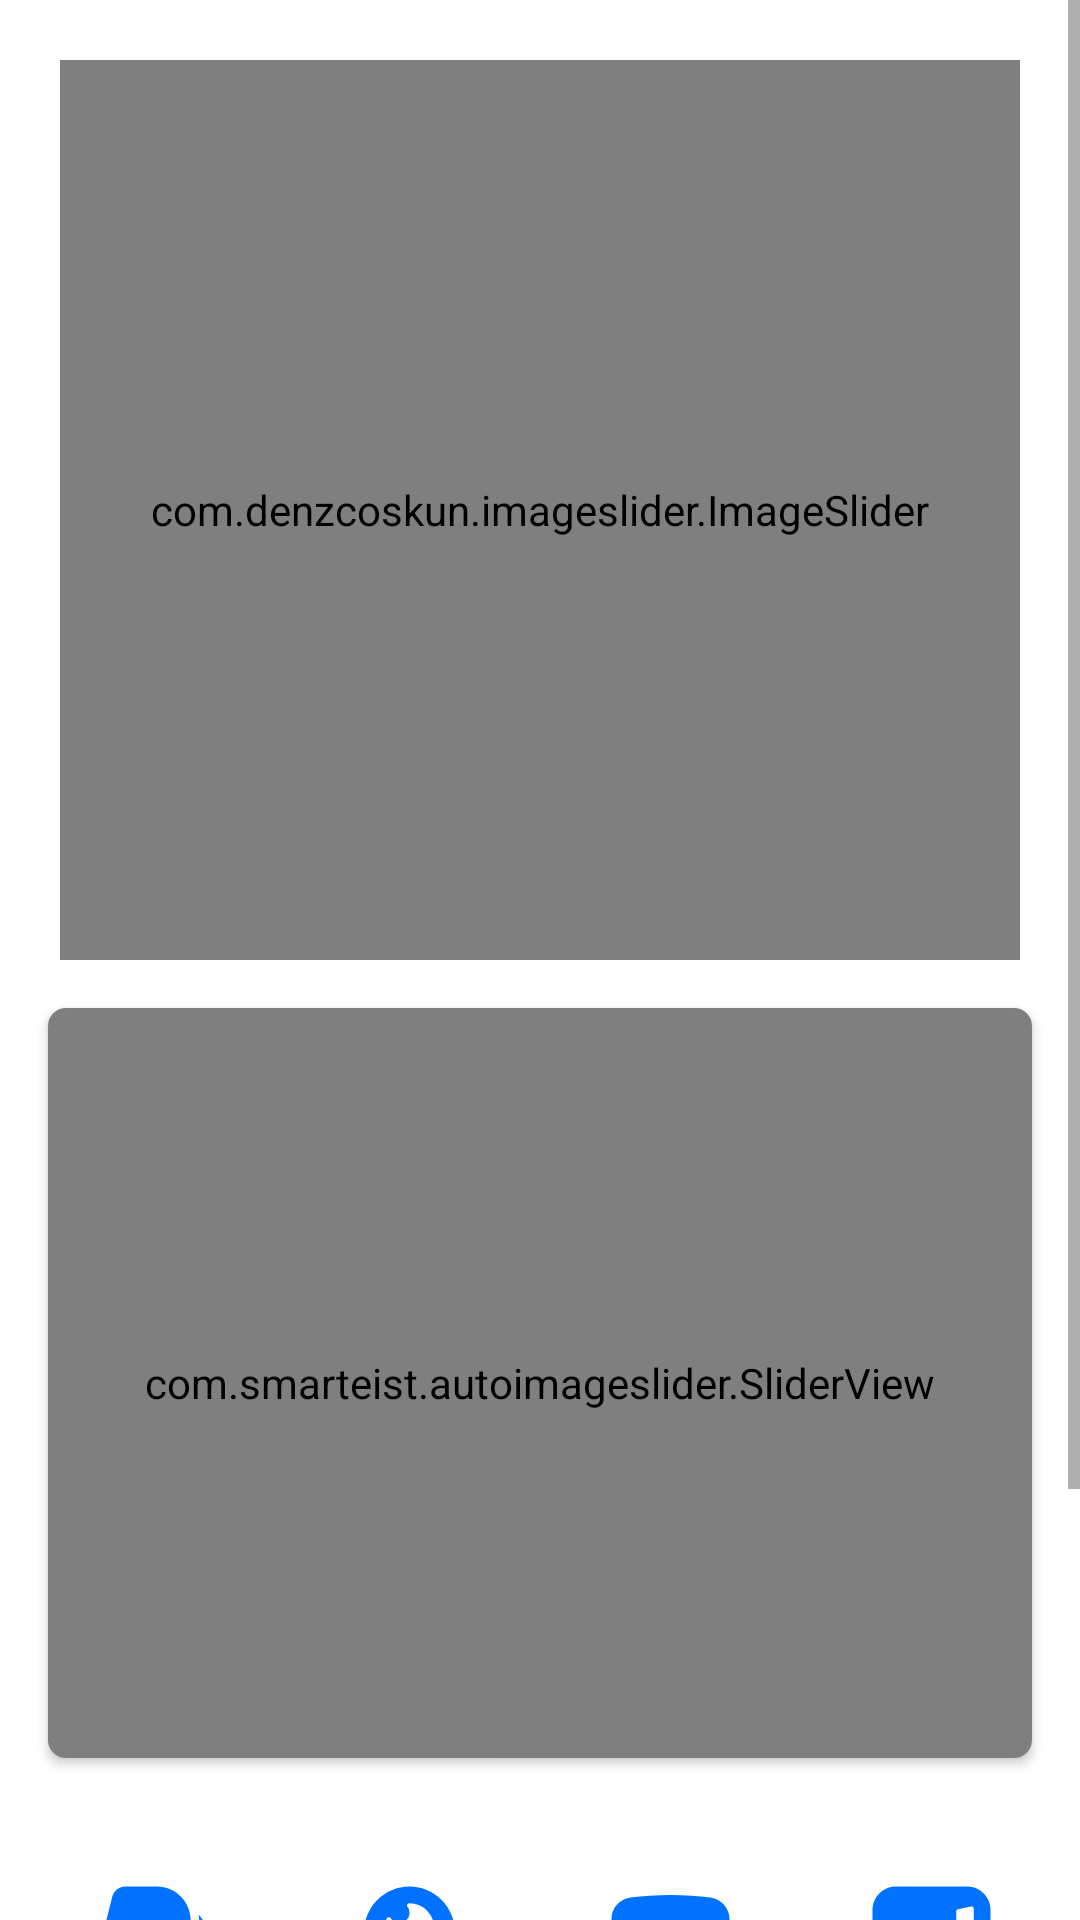

Write the Android layout XML for this screen, with the resource values it uses.
<!-- AndroidManifest.xml: application theme Theme.Helpiran -->
<!-- res/layout/fragment_khane.xml -->
<?xml version="1.0" encoding="utf-8"?>
<ScrollView
    xmlns:android="http://schemas.android.com/apk/res/android"
    xmlns:app="http://schemas.android.com/apk/res-auto"
    xmlns:tools="http://schemas.android.com/tools"
    android:layout_width="match_parent"
    android:layout_height="match_parent">
<androidx.constraintlayout.widget.ConstraintLayout


    android:layout_width="match_parent"
    android:layout_height="match_parent">


 <com.denzcoskun.imageslider.ImageSlider
     android:layout_marginStart="20dp"
     android:layout_marginEnd="20dp"
     android:layout_marginTop="20dp"
     android:id="@+id/imageSlider"
     android:layout_width="0dp"
     android:layout_height="300dp"
     app:iss_auto_cycle="true"
     app:iss_corner_radius="30"
     app:iss_delay="0"
     app:iss_error_image="@android:color/darker_gray"
     app:iss_period="1000"
     app:iss_placeholder="@android:color/darker_gray"
     app:iss_selected_dot="@drawable/default_selected_dot"
     android:animateLayoutChanges="true"
     app:iss_unselected_dot="@drawable/default_unselected_dot"
     app:layout_constraintEnd_toEndOf="parent"
     app:layout_constraintStart_toStartOf="parent"
     app:layout_constraintTop_toTopOf="parent" />

 <androidx.cardview.widget.CardView
     android:id="@+id/card_viewpager2"
     app:layout_constraintTop_toBottomOf="@id/imageSlider"
     app:layout_constraintStart_toStartOf="parent"
     app:layout_constraintEnd_toEndOf="parent"
     app:cardCornerRadius="6dp"
     android:layout_margin="16dp"
     android:layout_width="match_parent"
     android:layout_height="wrap_content">




 <com.smarteist.autoimageslider.SliderView

     android:id="@+id/slider"
     android:layout_width="match_parent"
     android:layout_height="250dp"
     android:layout_centerInParent="true"
     app:sliderAnimationDuration="1000"
     app:sliderAutoCycleDirection="back_and_forth"
     app:sliderIndicatorAnimationDuration="1000"
     app:sliderIndicatorEnabled="true"
     app:sliderIndicatorGravity="center_horizontal|bottom"
     app:sliderIndicatorMargin="15dp"
     app:sliderIndicatorOrientation="horizontal"
     app:sliderIndicatorPadding="3dp"
     app:sliderIndicatorRadius="2dp"
     app:sliderIndicatorSelectedColor="@color/abie_link"
     app:sliderIndicatorUnselectedColor="@color/gray_light"
     app:sliderScrollTimeInSec="1" />


 </androidx.cardview.widget.CardView>


 <LinearLayout
     android:gravity="center_horizontal"
     android:orientation="horizontal"
     android:layout_marginTop="40dp"
     android:id="@+id/linear_asli_itemha"
     app:layout_constraintEnd_toEndOf="parent"
     app:layout_constraintStart_toStartOf="parent"
     app:layout_constraintTop_toBottomOf="@+id/card_viewpager2"
     android:layout_width="match_parent"
     android:layout_height="wrap_content">




     <LinearLayout
         android:layout_marginEnd="30dp"
         android:gravity="center"
         android:orientation="vertical"
         android:layout_width="wrap_content"
         android:layout_height="wrap_content">
         <ImageView
             android:src="@drawable/ic_forth_khnae"
             android:layout_width="wrap_content"
             android:layout_height="wrap_content"/>

         <TextView
             android:fontFamily="@font/yekanbold"
             android:textColor="@color/black"
             android:text="وضعیت مالی"
             android:layout_width="wrap_content"
             android:layout_height="wrap_content"/>
     </LinearLayout>

     <LinearLayout
         android:layout_marginEnd="30dp"
         android:gravity="center"
         android:orientation="vertical"
         android:layout_width="wrap_content"
         android:layout_height="wrap_content">
         <ImageView
             android:src="@drawable/ic_third_khnae"
             android:layout_width="wrap_content"
             android:layout_height="wrap_content"/>

         <TextView
             android:fontFamily="@font/yekanbold"
             android:textColor="@color/black"
             android:text="مکان های جدید"
             android:layout_width="wrap_content"
             android:layout_height="wrap_content"/>
     </LinearLayout>

  <LinearLayout
      android:layout_marginEnd="30dp"
      android:gravity="center"
      android:orientation="vertical"
      android:layout_width="wrap_content"
      android:layout_height="wrap_content">
   <ImageView
       android:src="@drawable/ic_second_khnae"
       android:layout_width="wrap_content"
       android:layout_height="wrap_content"/>

   <TextView
       android:fontFamily="@font/yekanbold"
       android:textColor="@color/black"
       android:text="اخبار ویدیوئی"
       android:layout_width="wrap_content"
       android:layout_height="wrap_content"/>
  </LinearLayout>

  <LinearLayout
      android:layout_marginEnd="0dp"
      android:gravity="center"
      android:orientation="vertical"
      android:layout_width="wrap_content"
      android:layout_height="wrap_content">
   <ImageView
       android:src="@drawable/ic_first_khnae"
       android:layout_width="wrap_content"
       android:layout_height="wrap_content"/>

   <TextView
       android:fontFamily="@font/yekanbold"
       android:textColor="@color/black"
       android:text="اخبار جدید"
       android:layout_width="wrap_content"
       android:layout_height="wrap_content"/>
  </LinearLayout>



 </LinearLayout>


    <TextView
        android:id="@+id/txt_ghabeliattesti"
        android:textColor="@color/black"
        android:fontFamily="@font/sansbold"
        android:layout_marginTop="20dp"
        app:layout_constraintStart_toStartOf="parent"
        app:layout_constraintEnd_toEndOf="parent"
        app:layout_constraintTop_toBottomOf="@+id/linear_asli_itemha"
        android:text="قابلیت های تستی"
        android:layout_width="wrap_content"
        android:layout_height="wrap_content"/>

    <LinearLayout
        app:layout_constraintTop_toBottomOf="@+id/txt_ghabeliattesti"
        app:layout_behavior="com.google.android.material.appbar.AppBarLayout$ScrollingViewBehavior"
        android:layout_width="match_parent"
        android:layout_height="match_parent"
        android:orientation="vertical"
        android:padding="24dp">

        <HorizontalScrollView
            android:scrollbars="none"
            android:layout_width="match_parent"
            android:layout_height="wrap_content">
            <com.google.android.material.chip.ChipGroup
                android:id="@+id/chipgroup_khane"
                app:singleSelection="true"
                app:singleLine="true"
                android:layout_width="wrap_content"
                android:layout_height="wrap_content">



                <com.google.android.material.chip.Chip
                    android:id="@+id/chip_baresishbake"
                    app:chipIconTint="@color/white"
                    app:chipIcon="@drawable/ic_khnae_checkshabake"
                    app:chipBackgroundColor="@color/blue"
                    android:textSize="20sp"
                    android:padding="10dp"
                    android:layout_margin="10dp"
                    android:text="بررسی وضعیت اینترنت"
                    android:layout_width="wrap_content"
                    android:layout_height="wrap_content"/>
                <com.google.android.material.chip.Chip
                    android:id="@+id/chip_pageviewrna"
                    app:chipBackgroundColor="@color/red"
                    app:chipIconTint="@color/white"
                    app:chipIcon="@drawable/selector_porbazdid"
                    android:textSize="20sp"
                    android:padding="10dp"
                    android:layout_margin="10dp"
                    android:text="عدم نمایش pageviewr"
                    android:layout_width="wrap_content"
                    android:layout_height="wrap_content"/>
                <com.google.android.material.chip.Chip
                    android:id="@+id/chip_menueghashang"
                    app:chipIconTint="@color/white"
                    app:chipIcon="@drawable/ic_adamnamayesh"
                    app:chipBackgroundColor="@color/orange"
                    android:textSize="20sp"
                    android:padding="10dp"
                    android:layout_margin="10dp"
                    android:text="نمایش منو جذاب تر"
                    android:layout_width="wrap_content"
                    android:layout_height="wrap_content"/>
                <com.google.android.material.chip.Chip
                    android:id="@+id/chip_temedark"
                    app:chipIconTint="@color/white"
                    app:chipIcon="@drawable/ic_first_khnae"
                    app:chipBackgroundColor="@color/black_light"
                    android:textSize="20sp"
                    android:padding="10dp"
                    android:layout_margin="10dp"
                    android:text=""
                    android:layout_width="wrap_content"
                    android:layout_height="wrap_content"/>
                <com.google.android.material.chip.Chip
                    android:id="@+id/chip_hazfetelat"
                    app:chipIconTint="@color/white"
                    app:chipIcon="@drawable/ic_remove_icon"
                    app:chipBackgroundColor="@color/colorAccent"
                    android:textSize="20sp"
                    android:padding="10dp"
                    android:layout_margin="10dp"
                    android:text="حذف اطلاعات کاربری"
                    android:layout_width="wrap_content"
                    android:layout_height="wrap_content"/>

            </com.google.android.material.chip.ChipGroup>
        </HorizontalScrollView>
    </LinearLayout>




</androidx.constraintlayout.widget.ConstraintLayout>
</ScrollView>
<!-- resources referenced by this layout -->
<resources>
  <color name="abie_link">#0645AD</color>
  <color name="black">#FF000000</color>
  <color name="black_light">#BE000000</color>
  <color name="blue">#03A9F4</color>
  <color name="colorAccent">#D81B60</color>
  <color name="gray_light">#D6D6D6</color>
  <color name="orange">#FF7043</color>
  <color name="red">#C61919</color>
  <color name="white">#FFFFFFFF</color>
  <!-- drawable ic_adamnamayesh (drawable) -->
  <vector android:autoMirrored="true" android:height="45dp"
      android:viewportHeight="64" android:viewportWidth="64"
      android:width="45dp" xmlns:android="http://schemas.android.com/apk/res/android">
      <path android:fillColor="#0072FF" android:pathData="M53.7,4H10.3C6.8,4 4,6.8 4,10.3v43.5c0,3.5 2.8,6.3 6.3,6.3h43.5c3.5,0 6.3,-2.8 6.3,-6.3V10.3C60,6.8 57.2,4 53.7,4zM44,39.8c0,1.2 -1,2.2 -2.2,2.2h-4.9c-1,0 -1.8,0.8 -1.8,1.8v6c0,1.7 -1.3,3.2 -2.9,3.3c-1.8,0.1 -3.3,-1.3 -3.3,-3.1v-6.1c0,-1 -0.8,-1.8 -1.8,-1.8h-4.9c-1.2,0 -2.2,-1 -2.2,-2.2V25.9c0,0 0,-0.1 0,-0.1C20.1,19.2 25.4,14 32,14c6.6,0 11.9,5.2 12,11.8c0,0 0,0.1 0,0.1V39.8z"/>
  </vector>
  <!-- drawable ic_second_khnae (drawable) -->
  <vector android:autoMirrored="true" android:height="45dp"
      android:viewportHeight="64" android:viewportWidth="64"
      android:width="45dp" xmlns:android="http://schemas.android.com/apk/res/android">
      <path android:fillColor="#0072FF" android:pathData="M13,54.7c6,0.8 12.3,1.2 19,1.2s13,-0.4 19,-1.2c5.2,-0.7 9,-5.1 9,-10.3V19.5c0,-5.2 -3.9,-9.6 -9,-10.3C45,8.4 38.6,8 32,8S19,8.4 13,9.3C7.9,10 4,14.3 4,19.5v24.9C4,49.7 7.9,54 13,54.7zM25.6,27.4c0,-2.7 3,-4.3 5.3,-2.9l7.8,5c1.8,1.1 1.8,3.7 0,4.9l-7.8,5c-2.3,1.5 -5.3,-0.2 -5.3,-2.9V27.4z"/>
  </vector>
  <!-- drawable ic_third_khnae (drawable) -->
  <vector android:autoMirrored="true" android:height="45dp"
      android:viewportHeight="64" android:viewportWidth="64"
      android:width="45dp" xmlns:android="http://schemas.android.com/apk/res/android">
      <path android:fillColor="#0072FF" android:pathData="M32,60c4.3,0 21.6,-17.9 21.6,-34.1C53.6,13.8 43.9,4 32,4c-11.9,0 -21.6,9.8 -21.6,21.9C10.4,42.1 27.7,60 32,60zM20.2,24c0,-1.6 0.3,-3.2 0.9,-4.6c0.4,-0.9 1.6,-1 2.1,-0.2c0.8,1.3 2.3,2.2 4,2.2c2.6,0 4.8,-2.2 4.8,-4.8c0,-1.1 -0.3,-2 -0.9,-2.8C30.5,13.1 31,12 32,12c0,0 0,0 0,0c6.5,0 11.8,5.4 11.8,12c0,6.6 -5.3,12 -11.8,12C25.5,36 20.2,30.6 20.2,24z"/>
  </vector>
  <!-- drawable selector_porbazdid (drawable) -->
  <?xml version="1.0" encoding="utf-8"?>
  <selector xmlns:android="http://schemas.android.com/apk/res/android">
      <item android:drawable="@drawable/ic_eyefill" android:state_checked="true"/>
      <item android:drawable="@drawable/ic_eyeoutfill" android:state_checked="false" />
  </selector>
  <!-- drawable ic_eyefill (drawable) -->
  <vector android:height="45dp" android:tint="#000000"
      android:viewportHeight="24" android:viewportWidth="24"
      android:width="45dp" xmlns:android="http://schemas.android.com/apk/res/android">
      <path android:fillColor="@android:color/white" android:pathData="M12,4.5C7,4.5 2.73,7.61 1,12c1.73,4.39 6,7.5 11,7.5s9.27,-3.11 11,-7.5c-1.73,-4.39 -6,-7.5 -11,-7.5zM12,17c-2.76,0 -5,-2.24 -5,-5s2.24,-5 5,-5 5,2.24 5,5 -2.24,5 -5,5zM12,9c-1.66,0 -3,1.34 -3,3s1.34,3 3,3 3,-1.34 3,-3 -1.34,-3 -3,-3z"/>
  </vector>
  <color name="abie_firozei">#00ACC1</color>
  <color name="abie_dark">#0097A7</color>
  <color name="sorati_ghermez">#F06292</color>
</resources>
